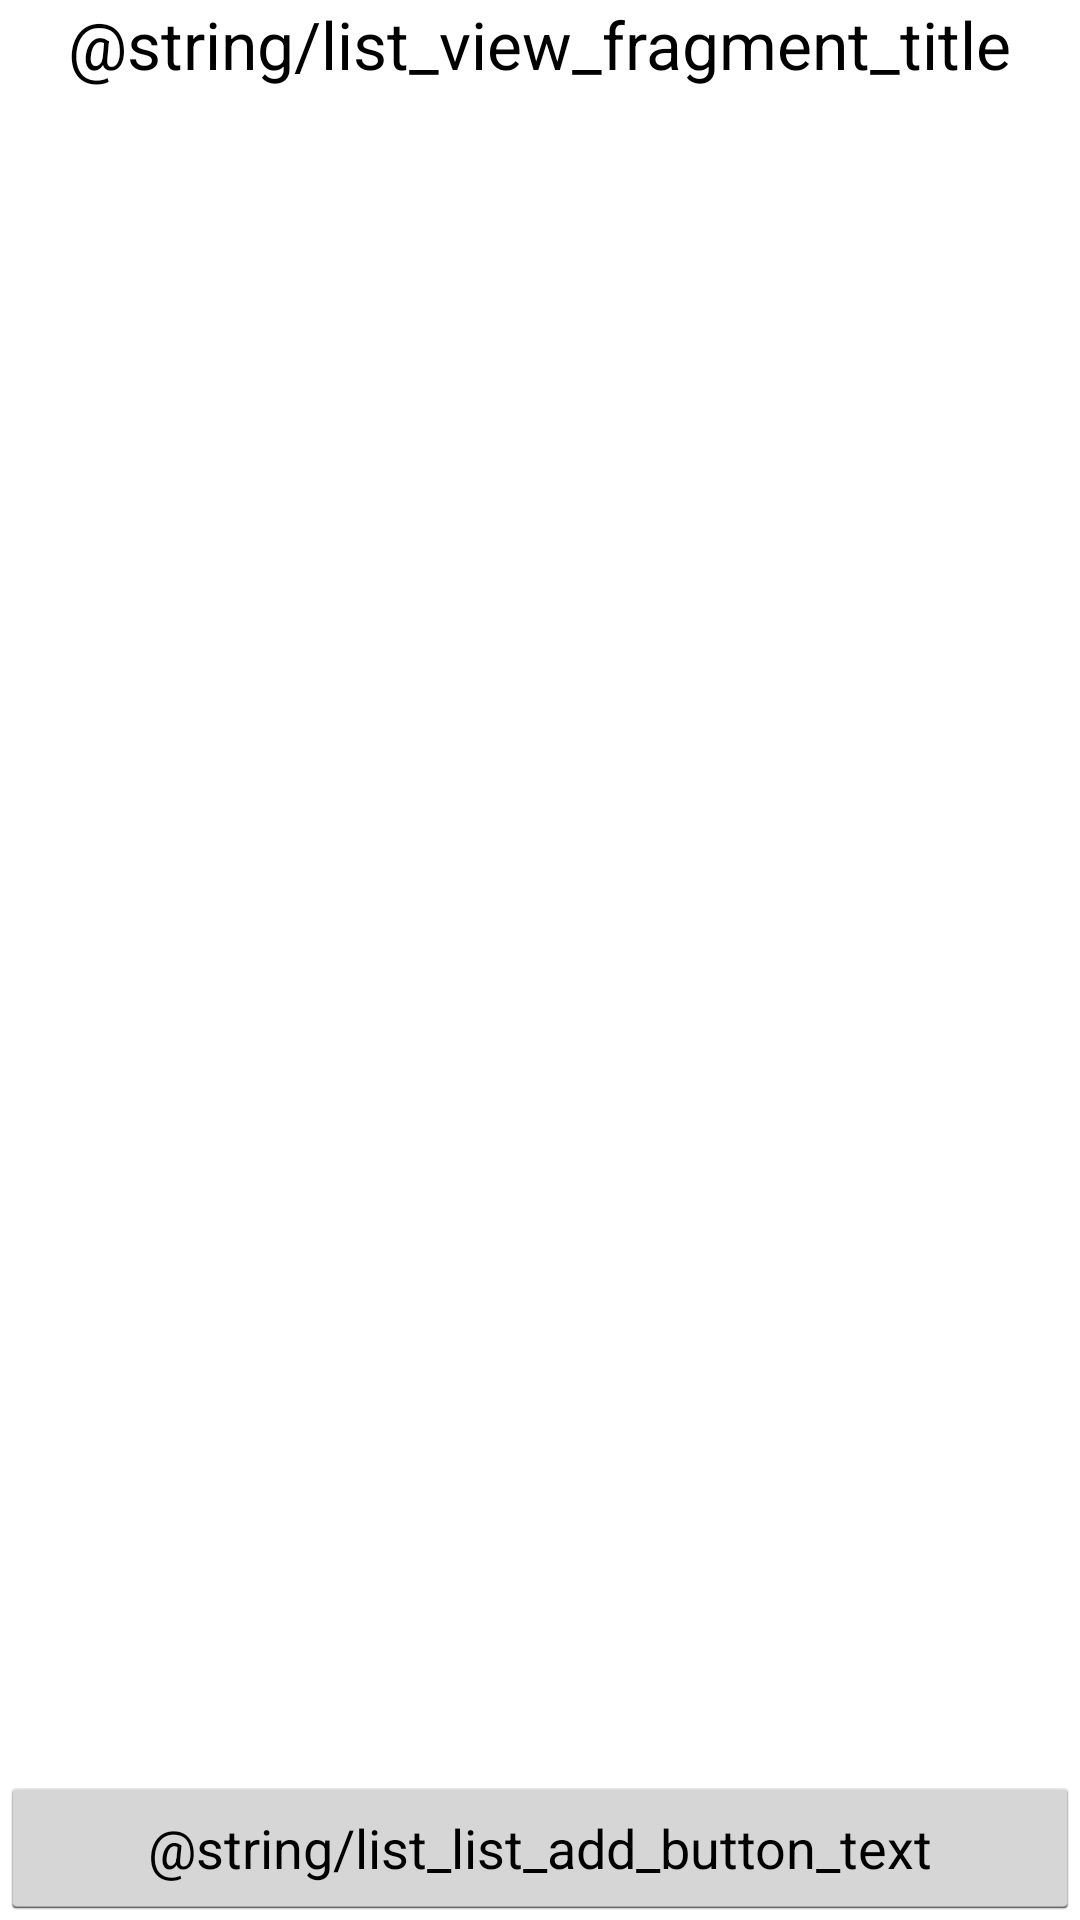

Layout XML and referenced resources for this Android screen:
<!-- AndroidManifest.xml: application theme AppTheme -->
<!-- res/layout/fragment_list_list_layout.xml -->
<RelativeLayout xmlns:android="http://schemas.android.com/apk/res/android"
    xmlns:tools="http://schemas.android.com/tools"
    android:layout_width="match_parent"
    android:layout_height="match_parent"
    android:windowActionBar="false" >

    <Button
        android:id="@+id/list_list_add_button"
        android:layout_width="match_parent"
        android:layout_height="wrap_content"
        android:layout_alignParentBottom="true"
        android:layout_centerHorizontal="true"
        android:onClick="myAddNewCategoryAction"
        android:text="@string/list_list_add_button_text" />

    <TextView
        android:id="@+id/textView1"
        android:layout_width="wrap_content"
        android:layout_height="wrap_content"
        android:layout_alignParentTop="true"
        android:layout_centerHorizontal="true"
        android:text="@string/list_view_fragment_title"
        android:textAppearance="?android:attr/textAppearanceLarge" />

    <ListView
        android:id="@+id/list_list_list_view"
        android:layout_width="fill_parent"
        android:layout_height="wrap_content"
        android:layout_above="@+id/list_list_add_button"
        android:layout_alignParentLeft="true"
        android:layout_below="@+id/textView1" >

    </ListView>

</RelativeLayout>
<!-- resources referenced by this layout -->
<resources>
  <style name="AppTheme" parent="@android:style/Theme.Holo.Light">
  	    <item name="android:actionBarStyle">@style/ActionBar</item>
  	</style>
  <style name="ActionBar" parent="@android:style/Widget.Holo.Light.ActionBar">
  	    <item name="android:icon">@drawable/ic_launcher</item>
  	    <item name="android:displayOptions">showHome</item>
  	</style>
  <!-- drawable ic_launcher: png bitmap (drawable-hdpi, 1547 bytes) -->
</resources>
